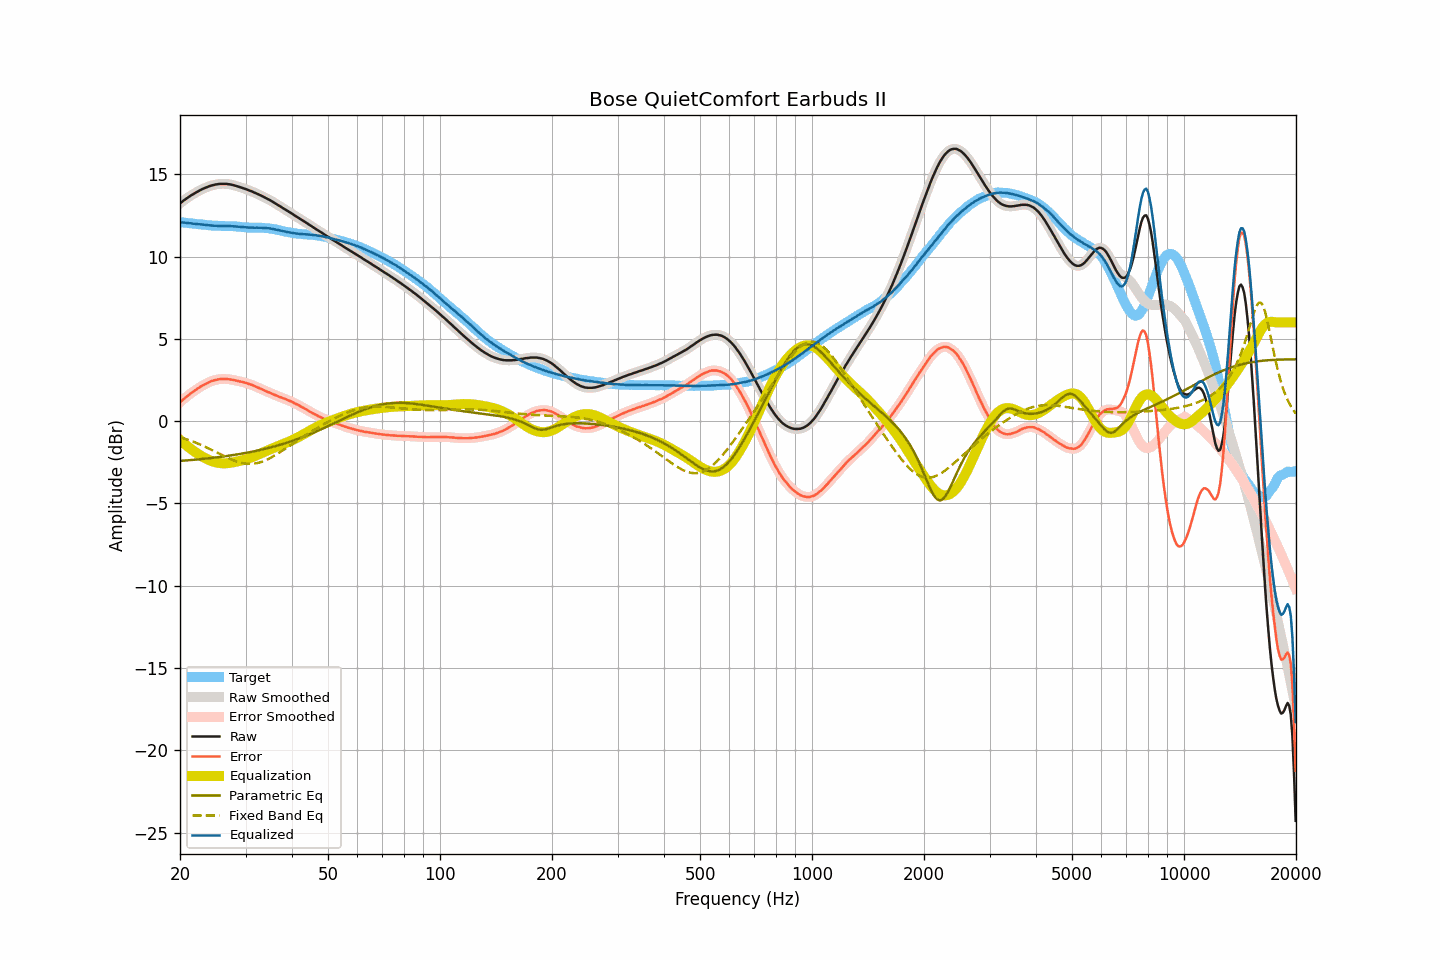

Source data for this figure (header and first rows):
frequency, raw, smoothed, error, error_smoothed, equalization, parametric_eq, fixed_band_eq, equalized_raw, equalized_smoothed, target
20.00, 13.22, 13.22, 1.14, 1.14, -1.14, -2.42, -0.97, 12.08, 12.08, 12.09
20.20, 13.30, 13.30, 1.23, 1.23, -1.23, -2.41, -1.00, 12.08, 12.08, 12.08
20.40, 13.38, 13.38, 1.32, 1.31, -1.31, -2.40, -1.03, 12.07, 12.07, 12.07
20.61, 13.45, 13.45, 1.40, 1.40, -1.40, -2.39, -1.06, 12.06, 12.06, 12.06
20.81, 13.52, 13.52, 1.48, 1.48, -1.48, -2.39, -1.10, 12.05, 12.05, 12.04
21.02, 13.59, 13.59, 1.56, 1.56, -1.56, -2.38, -1.13, 12.04, 12.04, 12.03
21.23, 13.65, 13.66, 1.63, 1.63, -1.63, -2.37, -1.17, 12.02, 12.02, 12.02
21.44, 13.72, 13.72, 1.71, 1.71, -1.71, -2.36, -1.20, 12.02, 12.01, 12.01
21.66, 13.77, 13.78, 1.77, 1.78, -1.78, -2.35, -1.24, 11.99, 12.00, 12.00
21.87, 13.83, 13.83, 1.84, 1.84, -1.85, -2.34, -1.28, 11.99, 11.99, 11.99
22.09, 13.89, 13.89, 1.91, 1.91, -1.91, -2.34, -1.32, 11.98, 11.98, 11.98
22.31, 13.94, 13.95, 1.98, 1.98, -1.98, -2.33, -1.36, 11.96, 11.97, 11.97
22.54, 14.00, 14.00, 2.05, 2.04, -2.04, -2.32, -1.40, 11.96, 11.96, 11.96
22.76, 14.05, 14.05, 2.11, 2.10, -2.10, -2.31, -1.44, 11.95, 11.95, 11.95
22.99, 14.10, 14.10, 2.16, 2.16, -2.16, -2.30, -1.48, 11.94, 11.94, 11.94
23.22, 14.14, 14.14, 2.21, 2.21, -2.22, -2.29, -1.53, 11.93, 11.93, 11.93
23.45, 14.18, 14.18, 2.26, 2.26, -2.27, -2.28, -1.57, 11.92, 11.92, 11.92
23.69, 14.22, 14.22, 2.31, 2.31, -2.32, -2.27, -1.62, 11.91, 11.91, 11.91
23.92, 14.26, 14.26, 2.36, 2.36, -2.36, -2.26, -1.66, 11.90, 11.90, 11.90
24.16, 14.29, 14.29, 2.41, 2.41, -2.40, -2.25, -1.71, 11.89, 11.89, 11.89
24.40, 14.32, 14.32, 2.45, 2.44, -2.44, -2.23, -1.76, 11.88, 11.88, 11.88
24.65, 14.34, 14.35, 2.47, 2.47, -2.47, -2.22, -1.81, 11.87, 11.87, 11.87
24.89, 14.37, 14.37, 2.50, 2.50, -2.50, -2.21, -1.86, 11.87, 11.87, 11.87
25.14, 14.38, 14.39, 2.51, 2.52, -2.52, -2.20, -1.91, 11.86, 11.87, 11.87
25.39, 14.40, 14.40, 2.54, 2.54, -2.54, -2.19, -1.96, 11.86, 11.86, 11.86
25.65, 14.41, 14.41, 2.56, 2.55, -2.55, -2.17, -2.00, 11.86, 11.86, 11.86
25.91, 14.41, 14.41, 2.56, 2.56, -2.56, -2.16, -2.05, 11.85, 11.86, 11.86
26.16, 14.41, 14.42, 2.56, 2.56, -2.56, -2.15, -2.10, 11.85, 11.85, 11.85
26.43, 14.41, 14.41, 2.56, 2.56, -2.56, -2.13, -2.15, 11.85, 11.85, 11.85
26.69, 14.41, 14.41, 2.56, 2.56, -2.56, -2.12, -2.20, 11.86, 11.85, 11.85
26.96, 14.39, 14.40, 2.55, 2.55, -2.55, -2.11, -2.24, 11.85, 11.85, 11.85
27.23, 14.38, 14.38, 2.54, 2.54, -2.54, -2.09, -2.29, 11.85, 11.85, 11.85
27.50, 14.36, 14.36, 2.52, 2.52, -2.52, -2.08, -2.33, 11.84, 11.84, 11.84
27.77, 14.34, 14.34, 2.50, 2.50, -2.50, -2.06, -2.37, 11.84, 11.84, 11.84
28.05, 14.31, 14.31, 2.48, 2.48, -2.48, -2.05, -2.41, 11.83, 11.83, 11.83
28.33, 14.28, 14.28, 2.46, 2.46, -2.46, -2.03, -2.44, 11.82, 11.82, 11.83
28.62, 14.25, 14.25, 2.44, 2.44, -2.44, -2.02, -2.48, 11.81, 11.81, 11.81
28.90, 14.22, 14.22, 2.41, 2.42, -2.42, -2.00, -2.50, 11.80, 11.80, 11.81
29.19, 14.19, 14.19, 2.40, 2.40, -2.40, -1.98, -2.53, 11.80, 11.80, 11.80
29.48, 14.16, 14.16, 2.38, 2.37, -2.37, -1.96, -2.55, 11.79, 11.79, 11.78
29.78, 14.12, 14.13, 2.34, 2.35, -2.35, -1.95, -2.57, 11.78, 11.78, 11.78
30.08, 14.09, 14.09, 2.33, 2.32, -2.32, -1.93, -2.58, 11.77, 11.77, 11.77
30.38, 14.05, 14.05, 2.29, 2.29, -2.29, -1.91, -2.59, 11.76, 11.76, 11.76
30.68, 14.01, 14.02, 2.25, 2.26, -2.26, -1.89, -2.60, 11.76, 11.76, 11.76
30.99, 13.98, 13.98, 2.23, 2.22, -2.22, -1.87, -2.60, 11.76, 11.76, 11.76
31.30, 13.94, 13.94, 2.19, 2.19, -2.18, -1.85, -2.59, 11.76, 11.76, 11.75
31.61, 13.89, 13.90, 2.14, 2.15, -2.14, -1.83, -2.58, 11.75, 11.75, 11.75
31.93, 13.85, 13.85, 2.10, 2.10, -2.10, -1.81, -2.57, 11.75, 11.75, 11.75
32.24, 13.81, 13.81, 2.06, 2.06, -2.06, -1.79, -2.55, 11.75, 11.75, 11.75
32.57, 13.76, 13.77, 2.02, 2.02, -2.02, -1.77, -2.52, 11.75, 11.75, 11.75
32.89, 13.72, 13.72, 1.97, 1.97, -1.97, -1.75, -2.50, 11.75, 11.75, 11.75
33.22, 13.67, 13.67, 1.93, 1.93, -1.93, -1.73, -2.46, 11.74, 11.74, 11.75
33.55, 13.62, 13.62, 1.88, 1.88, -1.89, -1.70, -2.43, 11.74, 11.74, 11.74
33.89, 13.57, 13.57, 1.85, 1.84, -1.84, -1.68, -2.39, 11.73, 11.73, 11.73
34.23, 13.52, 13.52, 1.80, 1.80, -1.80, -1.66, -2.34, 11.72, 11.72, 11.72
34.57, 13.47, 13.47, 1.76, 1.76, -1.76, -1.63, -2.30, 11.71, 11.71, 11.72
34.92, 13.42, 13.42, 1.72, 1.72, -1.72, -1.61, -2.25, 11.71, 11.70, 11.70
35.27, 13.36, 13.36, 1.68, 1.68, -1.68, -1.58, -2.19, 11.69, 11.69, 11.69
35.62, 13.30, 13.31, 1.63, 1.64, -1.64, -1.55, -2.14, 11.67, 11.67, 11.67
35.97, 13.24, 13.25, 1.59, 1.59, -1.59, -1.53, -2.08, 11.65, 11.65, 11.65
... 635 more rows
